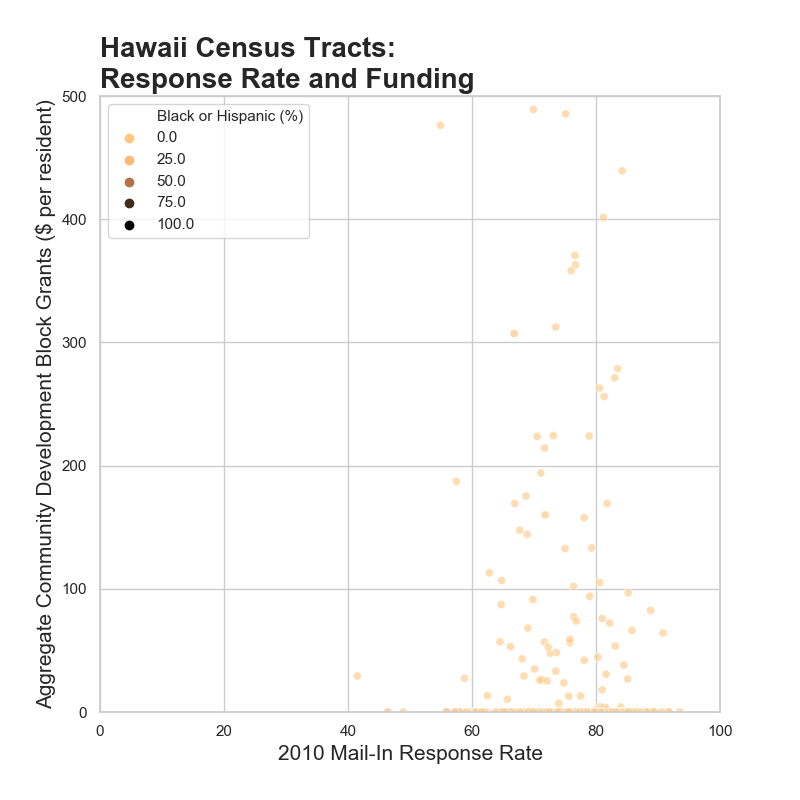

Source data for this figure (header and first rows):
State, County, Tract, Population, Black, Hispanic, Mail-In, CDBG Total, CDBG per person, Black or Hispanic (%)
Hawaii, Hawaii County, 15001020100, 5213, 22, 564, 70.4, , 0, 11.2
Hawaii, Hawaii County, 15001020202, 2568, 24, 232, 79.2, , 0, 10.0
Hawaii, Hawaii County, 15001020300, 3934, 31, 474, 75.9, 4873978, 1239, 12.8
Hawaii, Hawaii County, 15001020400, 3294, 16, 474, 78.1, 138455, 42.0, 14.9
Hawaii, Hawaii County, 15001020500, 5924, 55, 715, 71.1, 1150118, 194.1, 13.0
Hawaii, Hawaii County, 15001020600, 5391, 28, 451, 78.1, 850000, 157.7, 8.9
Hawaii, Hawaii County, 15001020701, 4507, 16, 414, 78.6, 2202, 0.5, 9.5
Hawaii, Hawaii County, 15001020702, 4861, 12, 388, 82.9, , 0, 8.2
Hawaii, Hawaii County, 15001020801, 4310, 11, 433, 75.8, 242500, 56.3, 10.3
Hawaii, Hawaii County, 15001020802, 6196, 17, 614, 79, 581683, 93.9, 10.2
Hawaii, Hawaii County, 15001020900, 4729, 11, 508, 76.2, , 0, 11.0
Hawaii, Hawaii County, 15001021003, 6391, 32, 1111, 58.5, , 0, 17.9
Hawaii, Hawaii County, 15001021005, 11012, 70, 1652, 62.4, , 0, 15.6
Hawaii, Hawaii County, 15001021010, 7884, 55, 1127, 59.8, , 0, 15.0
Hawaii, Hawaii County, 15001021011, 4009, 14, 705, 64.8, , 0, 17.9
Hawaii, Hawaii County, 15001021013, 4970, 12, 501, 68.4, 145028, 29.2, 10.3
Hawaii, Hawaii County, 15001021101, 3531, 36, 261, 66.7, , 0, 8.4
Hawaii, Hawaii County, 15001021106, 7529, 57, 1118, 62.8, 850000, 112.9, 15.6
Hawaii, Hawaii County, 15001021202, 8451, 53, 837, 61.6, , 0, 10.5
Hawaii, Hawaii County, 15001021300, 5972, 26, 608, 64.2, , 0, 10.6
Hawaii, Hawaii County, 15001021402, 4025, 18, 417, 69.1, , 0, 10.8
Hawaii, Hawaii County, 15001021502, 4844, 17, 587, 66.2, , 0, 12.5
Hawaii, Hawaii County, 15001021504, 3965, 10, 555, 70, , 0, 14.2
Hawaii, Hawaii County, 15001021507, 8503, 43, 933, 70.1, , 0, 11.5
Hawaii, Hawaii County, 15001021509, 5154, 27, 585, 77.4, , 0, 11.9
Hawaii, Hawaii County, 15001021601, 7822, 41, 897, 74, 55000, 7.0, 12.0
Hawaii, Hawaii County, 15001021604, 7587, 54, 716, 76.9, , 0, 10.1
Hawaii, Hawaii County, 15001021702, 9540, 27, 848, 70.9, 245000, 25.7, 9.2
Hawaii, Hawaii County, 15001021704, 8087, 40, 756, 70.8, , 0, 9.8
Hawaii, Hawaii County, 15001021800, 6322, 13, 896, 71.9, , 0, 14.4
Hawaii, Hawaii County, 15001021902, 3925, 2, 427, 64.3, , 0, 10.9
Hawaii, Hawaii County, 15001022000, 2588, 5, 285, 73.3, , 0, 11.2
Hawaii, Hawaii County, 15001022102, 2041, 4, 294, 70.9, , 0, 14.6
Hawaii, Honolulu County, 15003000106, 7704, 60, 335, 86.1, , 0, 5.1
Hawaii, Honolulu County, 15003000107, 2818, 9, 111, 87.6, , 0, 4.3
Hawaii, Honolulu County, 15003000108, 3264, 25, 178, 84, , 0, 6.2
Hawaii, Honolulu County, 15003000110, 4288, 19, 199, 91.6, , 0, 5.1
Hawaii, Honolulu County, 15003000111, 5035, 23, 195, 87.4, , 0, 4.3
Hawaii, Honolulu County, 15003000112, 5555, 29, 264, 88.1, , 0, 5.3
Hawaii, Honolulu County, 15003000114, 1594, 16, 51, 82.5, , 0, 4.2
Hawaii, Honolulu County, 15003000200, 5742, 16, 298, 83.8, , 0, 5.5
Hawaii, Honolulu County, 15003000301, 3307, 16, 107, 86, , 0, 3.7
Hawaii, Honolulu County, 15003000302, 2990, 12, 121, 84.8, , 0, 4.4
Hawaii, Honolulu County, 15003000401, 2893, 7, 81, 87.6, , 0, 3.0
Hawaii, Honolulu County, 15003000402, 3999, 11, 99, 93.5, , 0, 2.8
Hawaii, Honolulu County, 15003000500, 3807, 13, 102, 87.6, , 0, 3.0
Hawaii, Honolulu County, 15003000600, 1218, 3, 43, 83.7, , 0, 3.8
Hawaii, Honolulu County, 15003000700, 2966, 1, 132, 84.8, , 0, 4.5
Hawaii, Honolulu County, 15003000800, 3771, 19, 149, 80.2, , 0, 4.5
Hawaii, Honolulu County, 15003000901, 2736, 8, 89, 85.6, , 0, 3.5
Hawaii, Honolulu County, 15003000902, 4088, 20, 159, 81.7, 5516, 1.3, 4.4
Hawaii, Honolulu County, 15003000903, 2858, 13, 101, 81.3, , 0, 4.0
Hawaii, Honolulu County, 15003001000, 3096, 6, 213, 82.2, , 0, 7.1
Hawaii, Honolulu County, 15003001100, 3862, 18, 178, 67.7, 570000, 147.6, 5.1
Hawaii, Honolulu County, 15003001201, 2924, 14, 144, 78.9, , 0, 5.4
Hawaii, Honolulu County, 15003001202, 3030, 8, 132, 80.8, , 0, 4.6
Hawaii, Honolulu County, 15003001300, 4207, 16, 199, 77.5, 55241, 13.1, 5.1
Hawaii, Honolulu County, 15003001400, 2550, 13, 97, 82.9, , 0, 4.3
Hawaii, Honolulu County, 15003001500, 3527, 13, 180, 81, 267631, 75.9, 5.5
Hawaii, Honolulu County, 15003001600, 3783, 17, 219, 86.4, , 0, 6.2
... 249 more rows
